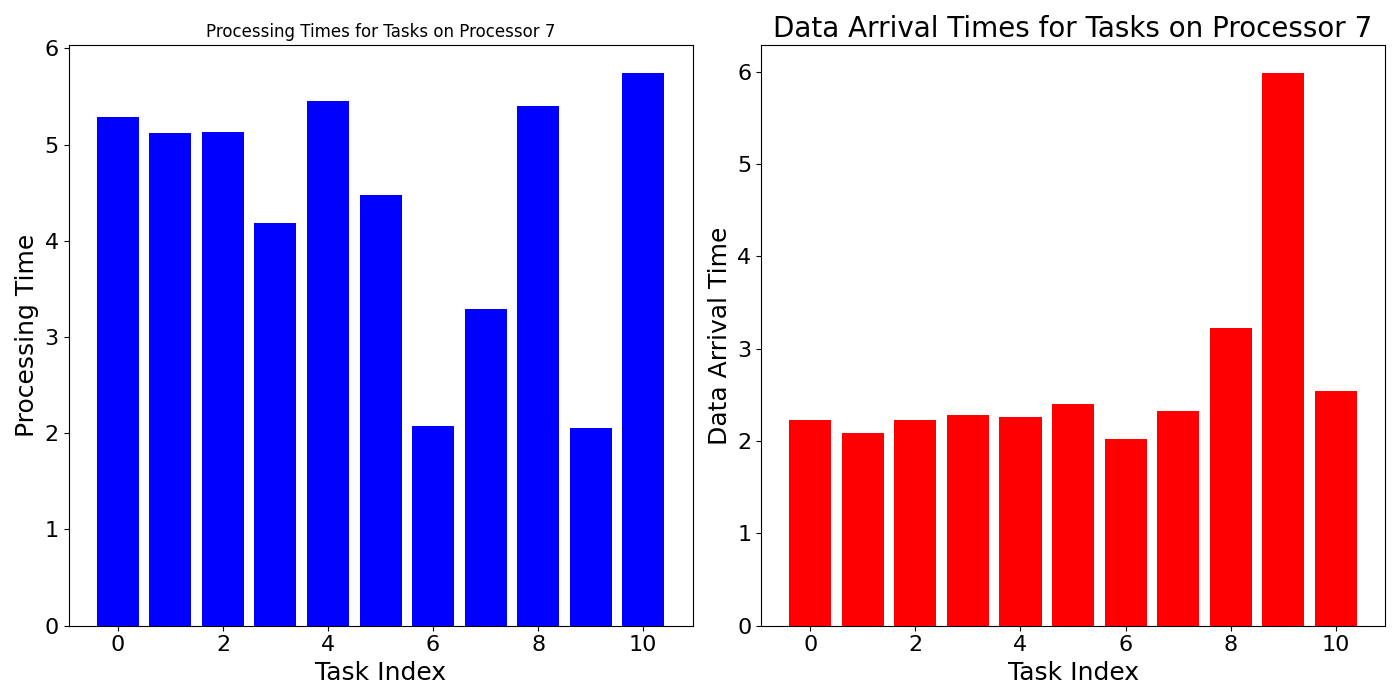

Source data for this figure (header and first rows):
task_times, data_arrival_times
5.288, 2.227
5.117, 2.083
5.135, 2.223
4.183, 2.284
5.451, 2.255
4.48, 2.398
2.074, 2.019
3.296, 2.322
5.405, 3.22
2.05, 5.985
5.744, 2.541
